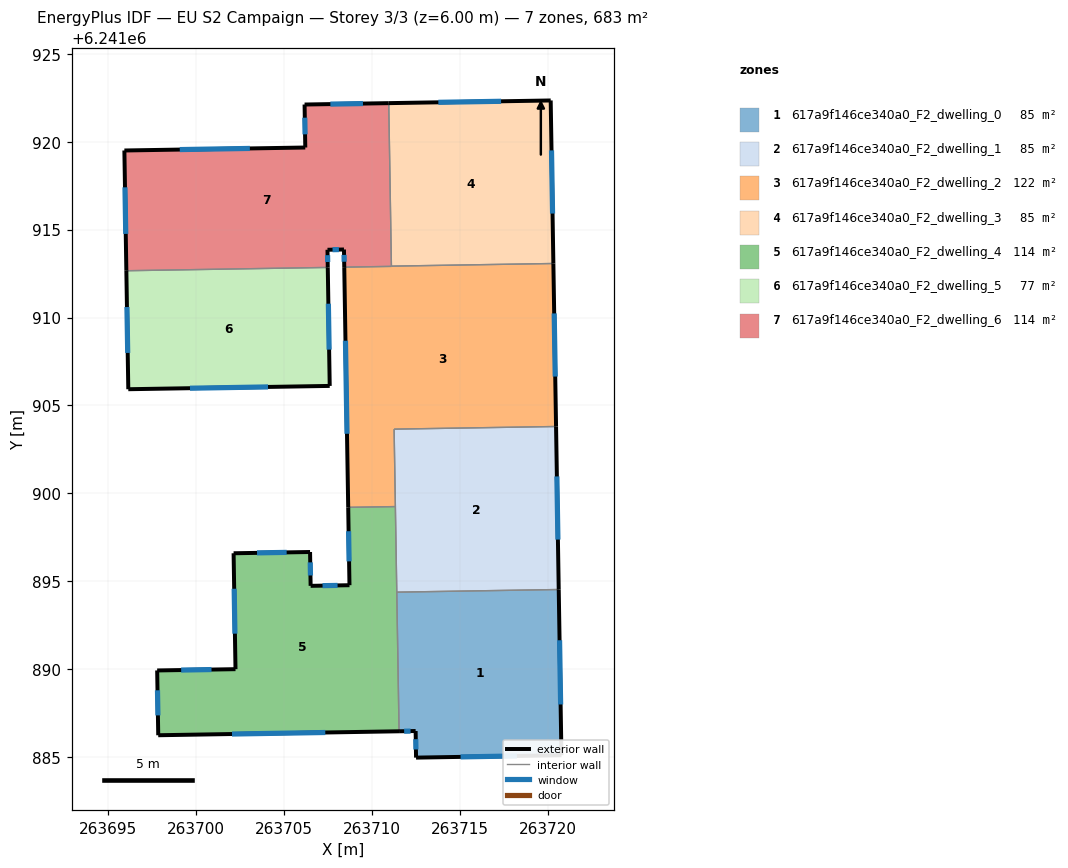
=== STOREY PLAN SPEC (per zone: floor XY polygon, exterior-wall plan segments, windows/doors) ===
zone 1: 617a9f146ce340a0_F2_dwelling_0  (85.4 m²)
  floor: (263720.62, 6241894.53) (263720.78, 6241885.11) (263712.51, 6241884.97) (263712.49, 6241886.48) (263711.54, 6241886.47) (263711.41, 6241894.38)
  exterior wall: (263720.78, 6241885.11) – (263720.62, 6241894.53)  [9.4 m]
    window: (263720.73, 6241887.99) – (263720.67, 6241891.64)  [4.2 m²]
  exterior wall: (263712.51, 6241884.97) – (263720.78, 6241885.11)  [8.3 m]
    window: (263715.04, 6241885.01) – (263718.25, 6241885.06)  [3.7 m²]
  exterior wall: (263712.49, 6241886.48) – (263712.51, 6241884.97)  [1.5 m]
    window: (263712.49, 6241886.02) – (263712.50, 6241885.43)  [0.7 m²]
  exterior wall: (263711.54, 6241886.47) – (263712.49, 6241886.48)  [0.9 m]
    window: (263711.83, 6241886.47) – (263712.20, 6241886.48)  [0.4 m²]
  interior walls: 2
zone 2: 617a9f146ce340a0_F2_dwelling_1  (85.4 m²)
  floor: (263720.47, 6241903.80) (263720.62, 6241894.53) (263711.41, 6241894.38) (263711.26, 6241903.65)
  exterior wall: (263720.62, 6241894.53) – (263720.47, 6241903.80)  [9.3 m]
    window: (263720.58, 6241897.37) – (263720.52, 6241900.96)  [4.2 m²]
  interior walls: 4
zone 3: 617a9f146ce340a0_F2_dwelling_2  (122.1 m²)
  floor: (263720.32, 6241913.07) (263720.47, 6241903.80) (263711.26, 6241903.65) (263711.33, 6241899.25) (263708.65, 6241899.20) (263708.43, 6241912.87) (263711.11, 6241912.91) (263711.11, 6241912.92)
  exterior wall: (263708.43, 6241912.87) – (263708.65, 6241899.20)  [13.7 m]
    window: (263708.50, 6241908.68) – (263708.58, 6241903.39)  [6.2 m²]
  exterior wall: (263720.47, 6241903.80) – (263720.32, 6241913.07)  [9.3 m]
    window: (263720.43, 6241906.64) – (263720.37, 6241910.23)  [4.2 m²]
  interior walls: 6
zone 4: 617a9f146ce340a0_F2_dwelling_3  (85.4 m²)
  floor: (263720.17, 6241922.35) (263720.32, 6241913.07) (263711.11, 6241912.92) (263710.96, 6241922.19)
  exterior wall: (263720.17, 6241922.35) – (263710.96, 6241922.19)  [9.2 m]
    window: (263717.35, 6241922.30) – (263713.78, 6241922.24)  [4.1 m²]
  exterior wall: (263720.32, 6241913.07) – (263720.17, 6241922.35)  [9.3 m]
    window: (263720.27, 6241915.91) – (263720.21, 6241919.51)  [4.2 m²]
  interior walls: 2
zone 5: 617a9f146ce340a0_F2_dwelling_4  (113.9 m²)
  floor: (263711.33, 6241899.25) (263711.54, 6241886.47) (263697.85, 6241886.24) (263697.79, 6241889.93) (263702.24, 6241890.00) (263702.13, 6241896.59) (263706.48, 6241896.67) (263706.51, 6241894.74) (263708.72, 6241894.78) (263708.65, 6241899.20)
  exterior wall: (263706.48, 6241896.67) – (263702.13, 6241896.59)  [4.3 m]
    window: (263705.15, 6241896.64) – (263703.47, 6241896.62)  [2.0 m²]
  exterior wall: (263706.51, 6241894.74) – (263706.48, 6241896.67)  [1.9 m]
    window: (263706.50, 6241895.33) – (263706.49, 6241896.08)  [0.9 m²]
  exterior wall: (263708.72, 6241894.78) – (263706.51, 6241894.74)  [2.2 m]
    window: (263708.05, 6241894.76) – (263707.19, 6241894.75)  [1.0 m²]
  exterior wall: (263708.65, 6241899.20) – (263708.72, 6241894.78)  [4.4 m]
    window: (263708.67, 6241897.85) – (263708.70, 6241896.13)  [2.0 m²]
  exterior wall: (263697.85, 6241886.24) – (263711.54, 6241886.47)  [13.7 m]
    window: (263702.04, 6241886.31) – (263707.35, 6241886.40)  [6.2 m²]
  exterior wall: (263697.79, 6241889.93) – (263697.85, 6241886.24)  [3.7 m]
    window: (263697.80, 6241888.80) – (263697.83, 6241887.37)  [1.7 m²]
  exterior wall: (263702.24, 6241890.00) – (263697.79, 6241889.93)  [4.5 m]
    window: (263700.88, 6241889.98) – (263699.15, 6241889.95)  [2.0 m²]
  exterior wall: (263702.13, 6241896.59) – (263702.24, 6241890.00)  [6.6 m]
    window: (263702.17, 6241894.57) – (263702.21, 6241892.02)  [3.0 m²]
  interior walls: 3
zone 6: 617a9f146ce340a0_F2_dwelling_5  (77.2 m²)
  floor: (263707.49, 6241912.85) (263707.60, 6241906.11) (263696.14, 6241905.92) (263696.03, 6241912.66)
  exterior wall: (263707.60, 6241906.11) – (263707.49, 6241912.85)  [6.7 m]
    window: (263707.57, 6241908.18) – (263707.52, 6241910.79)  [3.0 m²]
  exterior wall: (263696.14, 6241905.92) – (263707.60, 6241906.11)  [11.5 m]
    window: (263699.65, 6241905.98) – (263704.09, 6241906.05)  [5.2 m²]
  exterior wall: (263696.03, 6241912.66) – (263696.14, 6241905.92)  [6.7 m]
    window: (263696.07, 6241910.60) – (263696.11, 6241907.99)  [3.0 m²]
  interior walls: 1
zone 7: 617a9f146ce340a0_F2_dwelling_6  (113.9 m²)
  floor: (263710.96, 6241922.19) (263711.11, 6241912.91) (263708.43, 6241912.87) (263708.41, 6241913.87) (263707.47, 6241913.86) (263707.49, 6241912.85) (263696.03, 6241912.66) (263695.92, 6241919.50) (263706.21, 6241919.67) (263706.17, 6241922.12)
  exterior wall: (263695.92, 6241919.50) – (263696.03, 6241912.66)  [6.8 m]
    window: (263695.96, 6241917.41) – (263696.00, 6241914.76)  [3.1 m²]
  exterior wall: (263706.21, 6241919.67) – (263695.92, 6241919.50)  [10.3 m]
    window: (263703.06, 6241919.62) – (263699.07, 6241919.55)  [4.6 m²]
  exterior wall: (263706.17, 6241922.12) – (263706.21, 6241919.67)  [2.4 m]
    window: (263706.18, 6241921.37) – (263706.20, 6241920.42)  [1.1 m²]
  exterior wall: (263710.96, 6241922.19) – (263706.17, 6241922.12)  [4.8 m]
    window: (263709.49, 6241922.17) – (263707.64, 6241922.14)  [2.2 m²]
  exterior wall: (263708.41, 6241913.87) – (263708.43, 6241912.87)  [1.0 m]
    window: (263708.42, 6241913.56) – (263708.42, 6241913.17)  [0.5 m²]
  exterior wall: (263707.47, 6241913.86) – (263708.41, 6241913.87)  [0.9 m]
    window: (263707.76, 6241913.86) – (263708.12, 6241913.87)  [0.4 m²]
  exterior wall: (263707.49, 6241912.85) – (263707.47, 6241913.86)  [1.0 m]
    window: (263707.48, 6241913.16) – (263707.48, 6241913.55)  [0.5 m²]
  interior walls: 4

=== DERIVED (storey summary) ===
Building: EU S2 Campaign
Storey: 3 of 3  (floor level z = 6.00 m)
Storey gross floor area: 683.4 m²
Zones on this storey: 7
  - 617a9f146ce340a0_F2_dwelling_0: floor 85.4 m²; exterior wall 20.2 m (60.5 m²); 4 window(s) 9.1 m²; WWR 15.0%
  - 617a9f146ce340a0_F2_dwelling_1: floor 85.4 m²; exterior wall 9.3 m (27.8 m²); 1 window(s) 4.2 m²; WWR 15.0%
  - 617a9f146ce340a0_F2_dwelling_2: floor 122.1 m²; exterior wall 22.9 m (68.8 m²); 2 window(s) 10.3 m²; WWR 15.0%
  - 617a9f146ce340a0_F2_dwelling_3: floor 85.4 m²; exterior wall 18.5 m (55.5 m²); 2 window(s) 8.3 m²; WWR 15.0%
  - 617a9f146ce340a0_F2_dwelling_4: floor 113.9 m²; exterior wall 41.3 m (124.0 m²); 8 window(s) 18.6 m²; WWR 15.0%
  - 617a9f146ce340a0_F2_dwelling_5: floor 77.2 m²; exterior wall 24.9 m (74.8 m²); 3 window(s) 11.2 m²; WWR 15.0%
  - 617a9f146ce340a0_F2_dwelling_6: floor 113.9 m²; exterior wall 27.3 m (81.9 m²); 7 window(s) 12.3 m²; WWR 15.0%
Zone adjacency (shared interzone walls):
  - 617a9f146ce340a0_F2_dwelling_0 ↔ 617a9f146ce340a0_F2_dwelling_1
  - 617a9f146ce340a0_F2_dwelling_0 ↔ 617a9f146ce340a0_F2_dwelling_4
  - 617a9f146ce340a0_F2_dwelling_1 ↔ 617a9f146ce340a0_F2_dwelling_2
  - 617a9f146ce340a0_F2_dwelling_1 ↔ 617a9f146ce340a0_F2_dwelling_4
  - 617a9f146ce340a0_F2_dwelling_2 ↔ 617a9f146ce340a0_F2_dwelling_3
  - 617a9f146ce340a0_F2_dwelling_2 ↔ 617a9f146ce340a0_F2_dwelling_4
  - 617a9f146ce340a0_F2_dwelling_2 ↔ 617a9f146ce340a0_F2_dwelling_6
  - 617a9f146ce340a0_F2_dwelling_3 ↔ 617a9f146ce340a0_F2_dwelling_6
  - 617a9f146ce340a0_F2_dwelling_5 ↔ 617a9f146ce340a0_F2_dwelling_6